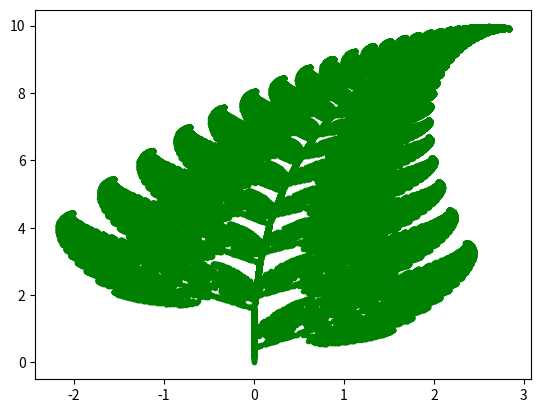

Python code for this plot:
"""
---------------------------------------------- Primer mini proyecto -------------------------------------------------
[redacted]
[redacted]

Ejercicio 2 juego de caos para el helecho de barnsley: sigue con las mismas funciones del juego de caos anterior. Pero modifica 
las probabilidades y las funciones. 
"""
import numpy as np
import matplotlib.pyplot as plt
import matplotlib.cm as cm
import random
def graficar(puntos):
    xx = [x for (x, y) in puntos]
    yy = [y for (x, y) in puntos]
    plt.plot(xx, yy, 'g.')
    plt.show()

def mostrar_resultado(puntos):
    xx = [x for (x, y) in puntos]
    yy = [y for (x, y) in puntos]
    fig = plt.figure()
    def pasos(i):
        scale = 0.1 - i * 0.0000001
        ax = plt.axes(xlim=(0, scale), ylim=(0, scale))
        return ax.plot(xx, yy, 'g.')
    plt.show()

def probabilidad(F, P):
    puntos = []
    for dato, prob in zip(F,P):
         puntos += [dato] * int(prob * 1000)
    return random.choice(puntos)

def paso_deterministico( x, y):
    return [(x*0.86 + y*0.04+ 0.0, x*-0.04 + y* 0.85 + 1.6), (-0.15*x + 0.28*y + 0.0, x*0.26+ y*0.24+ 0.44), (x*0.2 + y*-0.26 + 0.0, x*0.23 + y*0.22 + 1.6), (x*0.0 + y*0.0, x*0.0 + y*0.16)]

def Barnsley(P= [0.85, 0.07, 0.07, 0.01] , n = 100000):
    x = []
    y = []
    x.append(0)
    y.append(0)
    for i in range(1,n):
        F = paso_deterministico(x[i-1], y[i-1])
        puntos= probabilidad(F, P)
        x.append(puntos[0])
        y.append(puntos[1]) 
    return x, y

Barnsley = Barnsley()
plt.plot(Barnsley[0], Barnsley[1], "g.")
print(Barnsley[0], Barnsley[1]  )
plt.show()
